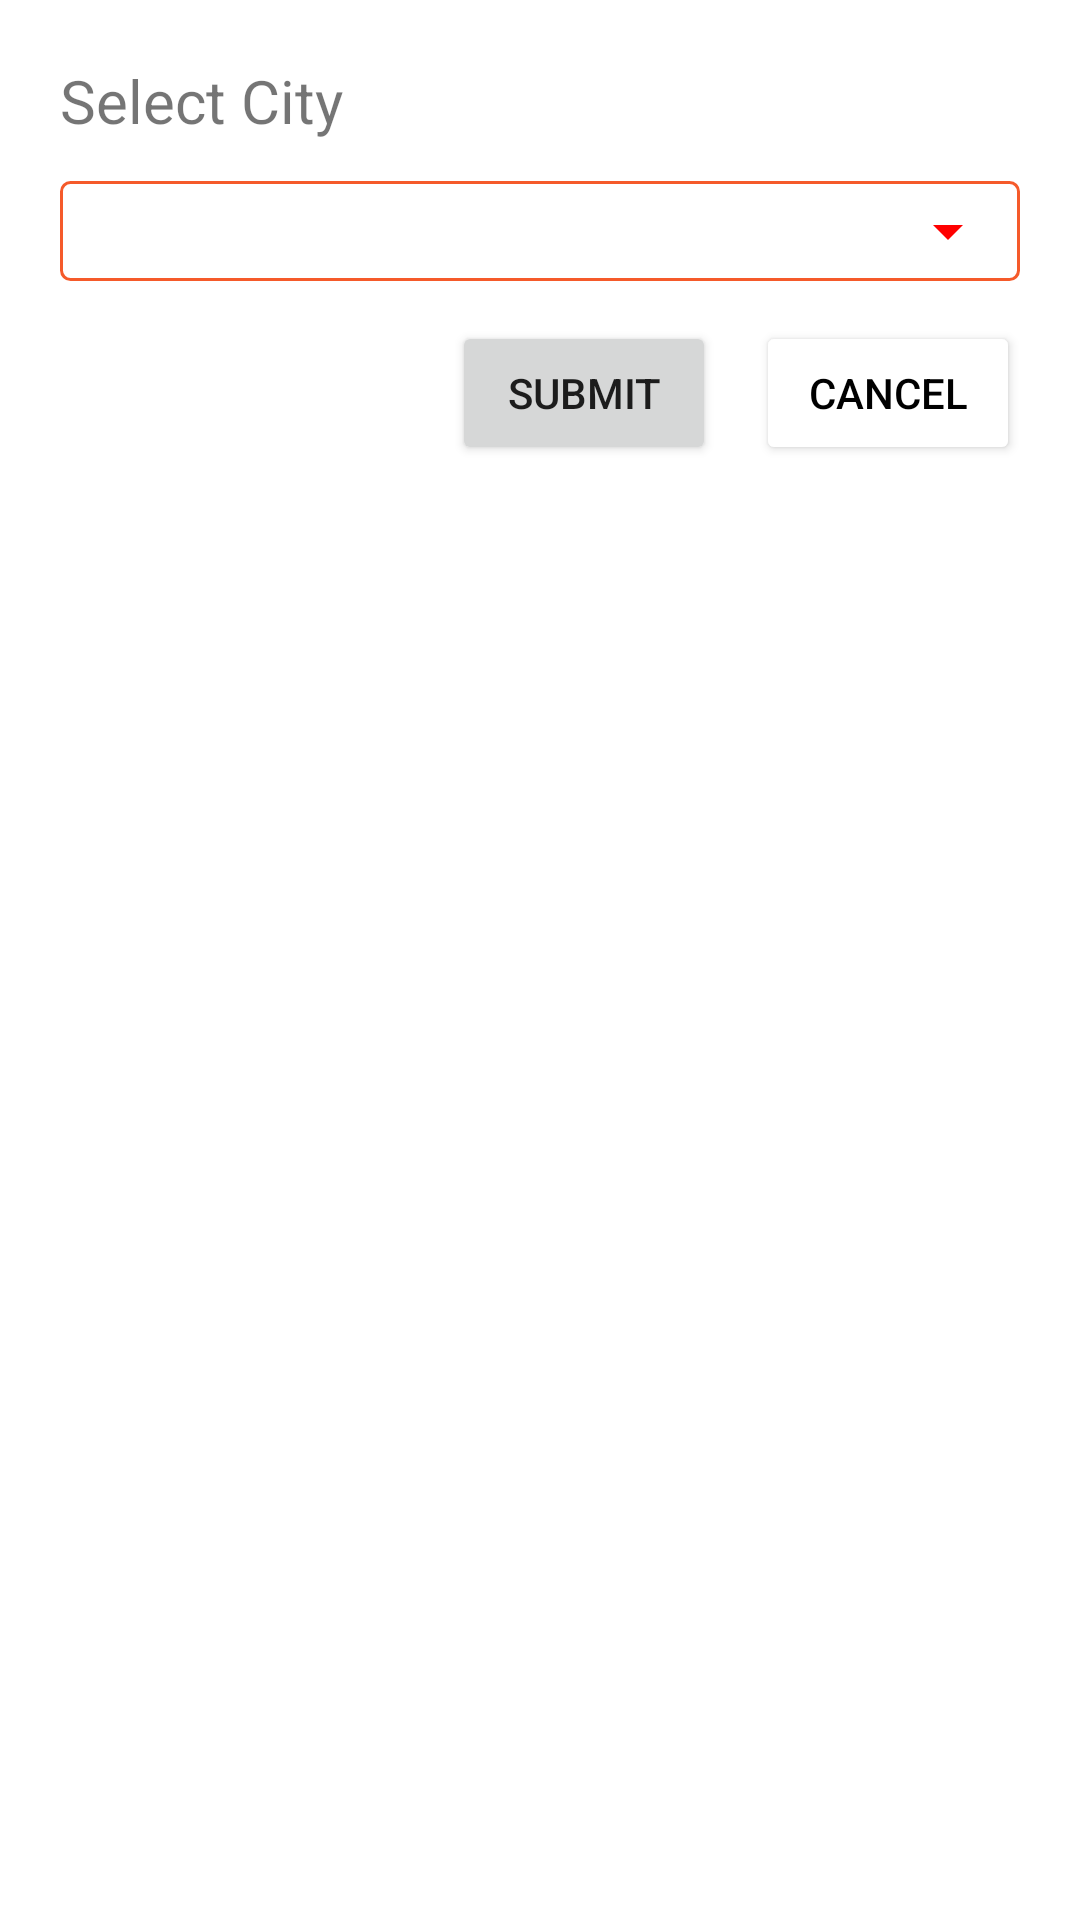

Write the Android layout XML for this screen, with the resource values it uses.
<!-- AndroidManifest.xml: application theme Theme.StylesSmiles -->
<!-- res/layout/selectcity_layout.xml -->
<?xml version="1.0" encoding="utf-8"?>
<RelativeLayout xmlns:android="http://schemas.android.com/apk/res/android"
    android:layout_width="match_parent"
    android:layout_height="wrap_content"
    xmlns:tools="http://schemas.android.com/tools"
    android:padding="40px">

    <TextView
        android:layout_margin="20px"
        android:layout_width="wrap_content"
        android:layout_height="wrap_content"
        android:text="Select City"
        android:id="@+id/tv_selectcity"
        android:textSize="60px"/>


    <LinearLayout
        android:id="@+id/linear"
        android:layout_margin="20px"
        android:layout_below="@+id/tv_selectcity"
        android:layout_centerInParent="true"
        android:background="@drawable/border"
        android:layout_width="match_parent" android:layout_height="wrap_content" tools:ignore="UselessParent">

        <Spinner
            android:id="@+id/sp_selectcity"
            android:layout_width="match_parent"
            android:backgroundTint="#ff0000"
            android:overlapAnchor="false"
            android:layout_height="100px"
            android:spinnerMode="dropdown"/>

    </LinearLayout>

    <Button
        android:text="SUBMIT"
        android:layout_below="@+id/linear"
        android:id="@+id/btn_submit"
        android:layout_width="wrap_content"
        android:layout_height="wrap_content"
        android:layout_toLeftOf="@+id/btn_cancel"
        android:layout_margin="20px"
        />


    <Button
        android:layout_margin="20px"
        android:text="CANCEL"
        android:textColor="@color/black"
        android:backgroundTint="@color/white"
        android:layout_below="@+id/linear"
        android:layout_alignParentEnd="true"
        android:id="@+id/btn_cancel"
        android:layout_width="wrap_content"
        android:layout_height="wrap_content"
        />
</RelativeLayout>
<!-- resources referenced by this layout -->
<resources>
  <color name="black">#FF000000</color>
  <color name="white">#FFFFFFFF</color>
  <!-- drawable border (drawable) -->
  <shape xmlns:android="http://schemas.android.com/apk/res/android">
      <solid android:color="#80ffffff"/>
      <stroke android:width="1dip" android:color="@color/purple_200" />
      <corners android:radius="3dip"/>
      <padding android:left="0dip" android:top="0dip" android:right="0dip" android:bottom="0dip" />
  </shape>
  <style name="Theme.StylesSmiles" parent="Theme.MaterialComponents.DayNight.DarkActionBar">
          
          <item name="colorPrimary">@color/yellowish</item>
          <item name="colorPrimaryVariant">@color/yellowish</item>
          <item name="colorOnPrimary">@color/white</item>
          
          <item name="colorSecondary">@color/teal_200</item>
          <item name="colorSecondaryVariant">@color/teal_700</item>
          <item name="colorOnSecondary">@color/black</item>
          
          <item name="android:statusBarColor" tools:targetApi="l">?attr/colorPrimaryVariant</item>
          
      </style>
  <color name="purple_200">#f55a2a</color>
  <color name="yellowish">#ed811e</color>
  <color name="teal_200">#FF03DAC5</color>
  <color name="teal_700">#FF018786</color>
</resources>
